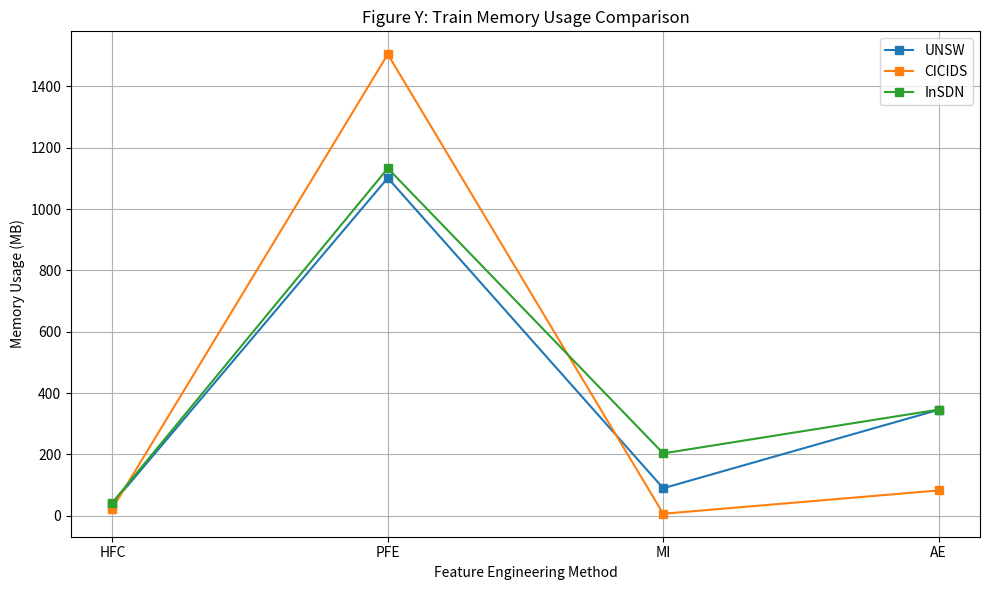

The matplotlib source for this figure:
import matplotlib.pyplot as plt
import pandas as pd
# Memory Usage Data
memory_data = {
    'Dataset': ['UNSW', 'UNSW', 'UNSW', 'UNSW',
                'CICIDS', 'CICIDS', 'CICIDS', 'CICIDS',
                'InSDN', 'InSDN', 'InSDN', 'InSDN'],
    'Method': ['HFC', 'PFE', 'MI', 'AE'] * 3,
    'Train Memory (MB)': [39.00, 1101.25, 89.80, 345.48,
                          23.34, 1504.41, 6.57, 82.57,
                          42.80, 1132.70, 203.40, 346.10]
}

df_memory = pd.DataFrame(memory_data)

# Plot Memory Usage
plt.figure(figsize=(10, 6))
for dataset in df_memory['Dataset'].unique():
    subset = df_memory[df_memory['Dataset'] == dataset]
    plt.plot(subset['Method'], subset['Train Memory (MB)'], marker='s', label=f'{dataset}')

plt.title('Figure Y: Train Memory Usage Comparison')
plt.xlabel('Feature Engineering Method')
plt.ylabel('Memory Usage (MB)')
plt.grid(True)
plt.legend()
plt.tight_layout()
plt.show()
